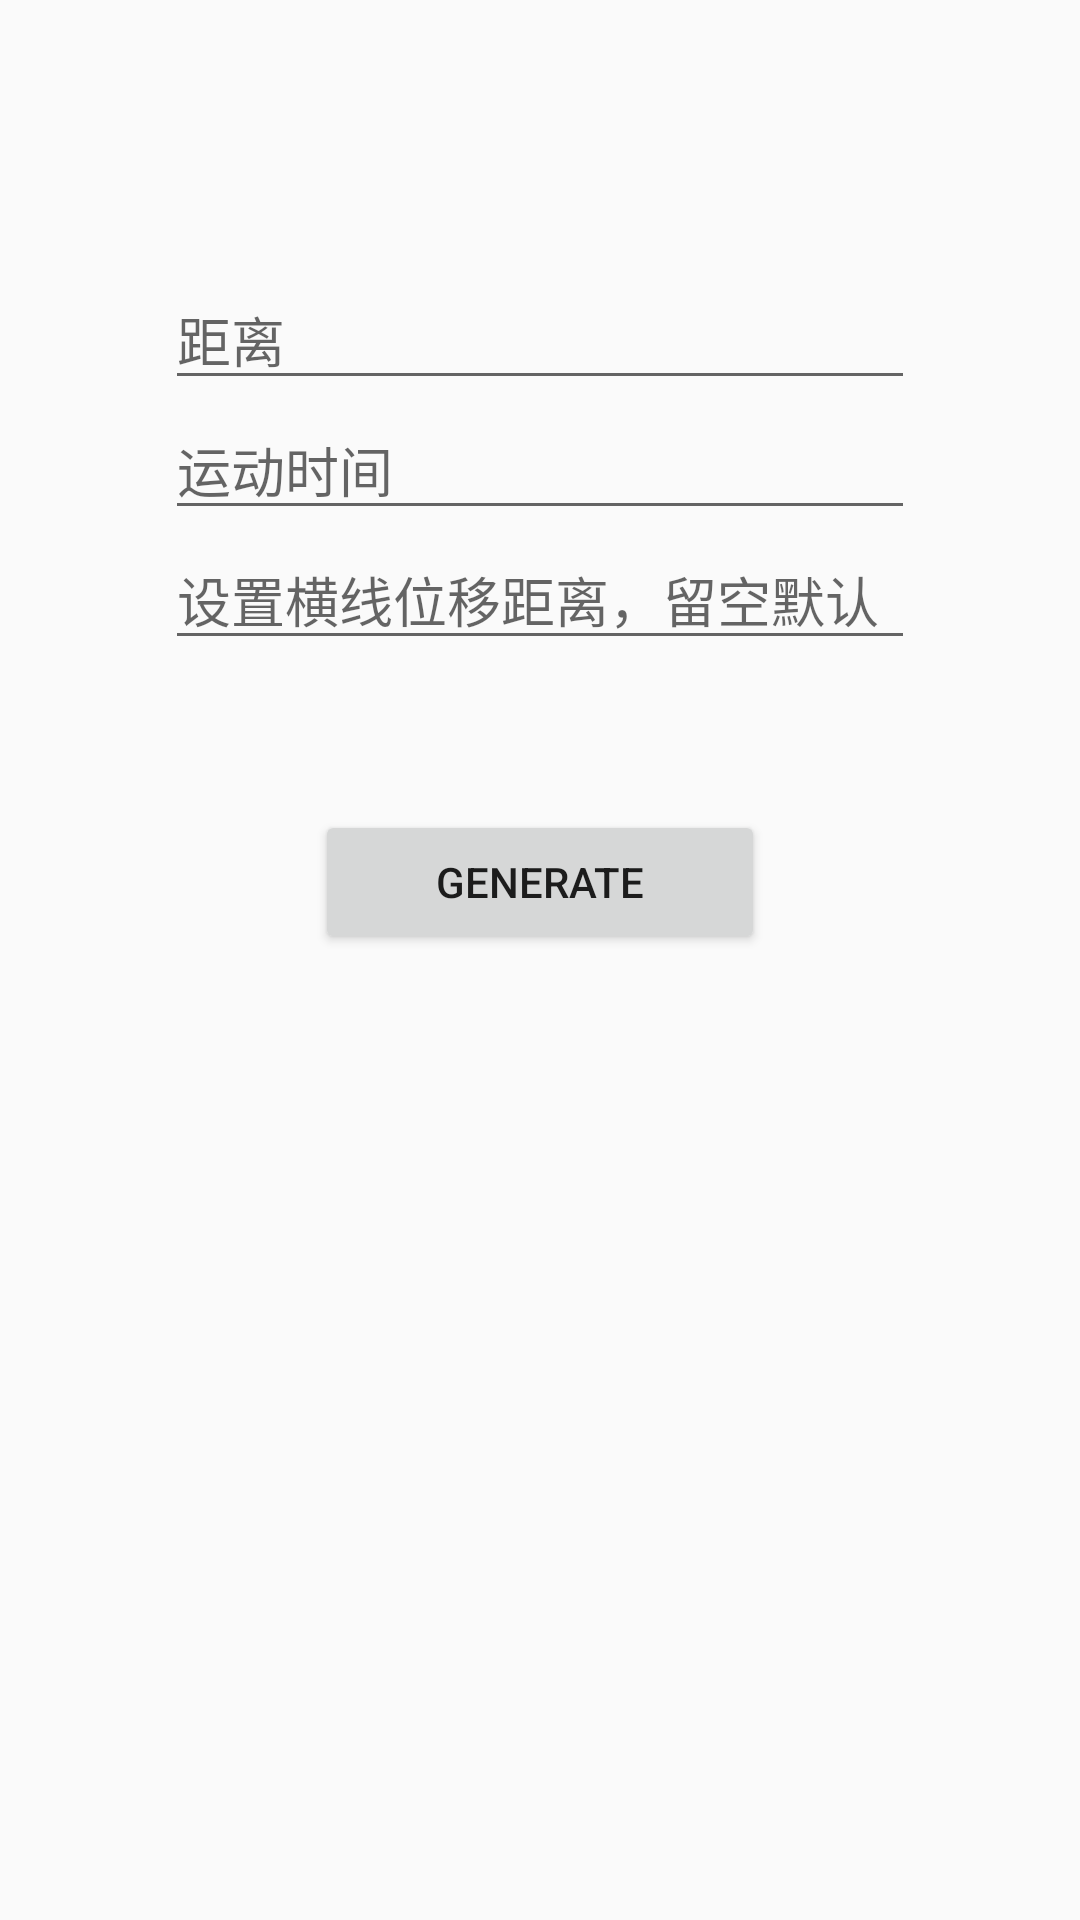

The Android layout XML behind this screen, and the referenced resources:
<!-- AndroidManifest.xml: application theme Theme.Design.Light.NoActionBar -->
<!-- res/layout/activity_start.xml -->
<?xml version="1.0" encoding="utf-8"?>
<LinearLayout xmlns:android="http://schemas.android.com/apk/res/android"
    xmlns:app="http://schemas.android.com/apk/res-auto"
    xmlns:tools="http://schemas.android.com/tools"
    android:layout_width="match_parent"
    android:layout_height="match_parent"
    tools:context=".StartActivity"
    android:orientation="vertical"
    android:gravity="center_horizontal">

    <EditText
        android:id="@+id/start_distance"
        android:layout_marginTop="90dp"
        android:layout_width="250dp"
        android:layout_height="wrap_content"
        android:hint="@string/distance"
        android:autofillHints="@string/distance"
        android:inputType="numberDecimal" />

    <EditText
        android:id="@+id/start_time"
        android:layout_width="250dp"
        android:layout_height="wrap_content"
        android:hint="@string/exercise_time"
        android:autofillHints="@string/exercise_time"
        android:inputType="time"/>

    <EditText
        android:id="@+id/start_margin"
        android:layout_width="250dp"
        android:layout_height="wrap_content"
        android:hint="@string/margin_set"
        android:autofillHints="@string/margin_set"
        android:inputType="number"/>

    <Button
        android:id="@+id/start_generate"
        android:layout_width="150dp"
        android:layout_marginTop="50dp"
        android:layout_height="wrap_content"
        android:text="@string/generate"/>

</LinearLayout>
<!-- resources referenced by this layout -->
<resources>
  <string name="distance">距离</string>
  <string name="exercise_time">运动时间</string>
  <string name="generate">GENERATE</string>
  <string name="margin_set">设置横线位移距离，留空默认</string>
</resources>
